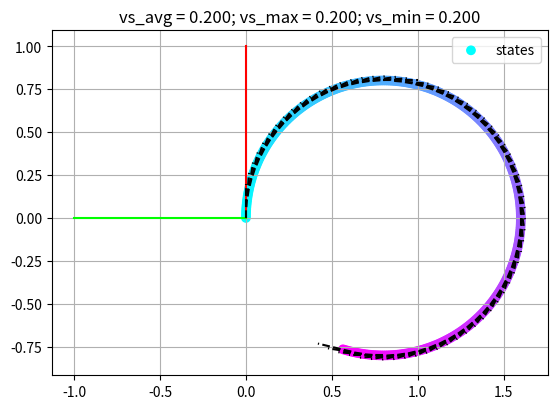

Write the Python code that produced this figure.
import numpy as np
import copy
import matplotlib.pyplot as plt
from matplotlib import transforms
from dataclasses import dataclass

from typing import List, Union, Optional


@dataclass
class Trajectory:
    xys: np.ndarray  # xy-positions [m] [[x, y], ...]
    yaws: np.ndarray  # headings [rad] [yaw, ...]
    vs: np.ndarray  # velocties [m/s] [v, ...]
    accs: Optional[np.ndarray] = None  # accelerations [m/s2] [a, ...]
    stamps: Optional[np.ndarray] = None # time stamps [s] [t, ...]

    def __add__(self, other):
        return Trajectory(
            xys=np.vstack((self.xys, other.xys)),
            yaws=np.hstack((self.yaws, other.yaws)),
            vs=np.hstack((self.vs, other.vs)),
        )

    def __getitem__(self, items):
        if isinstance(items, float):
            assert abs(items) <= 1.0, "float should be between -1 and 1"
            if items >= 0:
                items = slice(0, round(items * len(self)))
            else:
                items = slice(round(items * len(self)), len(self))
        elif isinstance(items, tuple):
            if len(items) == 2 and isinstance(items[0], float) and isinstance(items[1], float):
                items = slice(round(items[0] * len(self)), round(items[1] * len(self)))
        return Trajectory(
            xys=self.xys[items],
            yaws=self.yaws[items],
            vs=self.vs[items],
        )

    def __len__(self):
        return len(self.xys)

    def translate(self, translation: Union[np.ndarray, List] = [0, 0]):
        new = copy.deepcopy(self)
        new.xys = new.xys + translation

        return new

    def rotate(self, theta: float = 0):
        new = copy.deepcopy(self)
        rot_matrix = np.array([[np.cos(theta), -np.sin(theta)], [np.sin(theta), np.cos(theta)]])
        new.xys = (rot_matrix @ new.xys.T).T
        new.yaws = new.yaws + theta

        return new

    def mirror_x(self):
        new = copy.deepcopy(self)
        new.xys = new.xys * [1, -1]  # mirror y-coordinates
        new.yaws = -new.yaws  # mirror orientation around x-axis

        return new

    def mirror_y(self):
        new = copy.deepcopy(self)
        new.xys = new.xys * [-1, 1]  # mirror x-coordinates
        new.yaws = -(new.yaws + np.pi / 2) - np.pi / 2  # mirror orientation around y-axis

        return new

    def repeat(self, repetitions: int = 10):
        new = copy.deepcopy(self)
        new.xys = np.tile(new.xys, (repetitions, 1))
        new.yaws = np.tile(new.yaws, repetitions)
        new.vs = np.repeat(new.vs, repetitions)

        return new

    def visualize(self):
        # first of all, the base transformation of the data points is needed
        base = plt.gca().transData
        rot = transforms.Affine2D().rotate_deg(90)

        plt.plot((0, 1), (0, 0), color=(1, 0, 0), transform=rot + base)
        plt.plot((0, 0), (0, 1), color=(0, 1, 0), transform=rot + base)
        plt.scatter(*self.xys.T, c=np.arange(len(self.xys)), cmap="cool", label="states", transform=rot + base)

        # orientation vector
        orientation_vectors = np.array([np.cos(self.yaws), np.sin(self.yaws)]).T * self.vs.reshape(-1, 1)
        filter_o_vectors = 5
        for xy, o in zip(self.xys[::filter_o_vectors], orientation_vectors[::filter_o_vectors]):
            plt.plot(*np.array([xy, xy + o]).T, "k--", transform=rot + base)
            # plt.scatter(*xy, color='k', transform= rot + base)

        plt.title(f"vs_avg = {self.vs.mean():.3f}; vs_max = {self.vs.max():.3f}; vs_min = {self.vs.min():.3f}")
        plt.grid()
        plt.gca().set_aspect("equal")
        plt.legend()
        plt.show()


def get_straight_line_trajectory(velocity: float = 0.4):
    no_points = 100
    xys = np.linspace([0, 0], [5, 0], no_points)
    diffs = xys[1:] - xys[:-1]
    diffs = np.append(diffs, diffs[-1:], axis=0)
    yaws = np.arctan2(diffs[:, 1], diffs[:, 0])
    vs = np.full(no_points, velocity)

    return Trajectory(xys, yaws, vs)


def get_circular_trajectory(repetitions: int = 1, radius: float = 0.8, velocity: float = 0.4):
    no_points = 400
    thetas = np.linspace(np.pi / 2, -np.pi * 3 / 2, no_points + 1)[:-1]
    xys = np.array([np.cos(thetas), np.sin(thetas)]).T * radius + np.array([0, -radius])
    yaws = thetas - np.pi / 2
    vs = np.full(no_points, velocity)

    return Trajectory(xys, yaws, vs).repeat(repetitions)


def get_circular_reverse_trajectory(repetitions: int = 10, radius: float = 0.8, velocity: float = 0.4):
    trajectory = get_circular_trajectory(repetitions=repetitions, radius=radius, velocity=velocity)

    return trajectory.mirror_y().mirror_x()


def get_eight_trajectory(repetitions: int = 10, radius=0.8, velocity: float = 0.4):
    circ_trajectory = get_circular_trajectory(repetitions=1, radius=radius, velocity=velocity)
    return (circ_trajectory + circ_trajectory.mirror_x()).repeat(repetitions=repetitions)


def get_sinus_trajectory(x_shape: float = 2.0, y_shape: float = 2.0, velocity: float = 0.4):
    no_points = 100
    thetas = np.linspace(0, np.pi * 2, no_points)
    xs = np.linspace(0, x_shape, no_points)
    ys = np.sin(thetas) * y_shape / 2
    xys = np.vstack((xs, ys)).T
    yaws = yaws_from_xys(xys)
    vs = np.full(no_points, velocity)

    return Trajectory(xys, yaws, vs)


def get_sinus_and_circ_trajectory(radius=1, velocity=0.4):
    rot_sin = get_sinus_trajectory(x_shape=2 * radius, y_shape=2 * radius, velocity=velocity).rotate(-np.pi / 2)
    circ = get_circular_trajectory(radius=radius, velocity=velocity, repetitions=1)

    return circ[(0., 0.25)] + \
        rot_sin[(0.25, 0.75)].translate([0, -radius/2]) + \
            circ[(0.25, 0.75)].mirror_y().translate([0, -radius]) + \
                rot_sin[(0.25, 0.75)].translate([0, radius]).mirror_x().translate([0, -radius * 3/2]) + \
                circ[(0.75, 1.)]



def yaws_from_xys(xys):
    diffs = xys[1:] - xys[:-1]
    diffs = np.append(diffs, diffs[-1:], axis=0)
    return np.arctan2(diffs[:, 1], diffs[:, 0])


if __name__ == "__main__":
    # get_straight_line_trajectory().visualize()
    radius = 1
    velocity = 1
    # get_sinus_trajectory(x_shape=2 * radius, y_shape=2 * radius, velocity=velocity).rotate(-np.pi / 2).translate([0, radius]).mirror_x().translate([0, -radius * 3/2]).visualize()
    # get_circular_trajectory(repetitions=1)[(0.25, 0.75)].translate([0, 0.8]).rotate(np.pi / 2).visualize()
    # get_sinus_and_circ_trajectory(velocity=0.2).repeat(1)[0.5].visualize()
    get_circular_trajectory(velocity=0.2)[0.8].visualize()

    # get_sinus_trajectory().visualize()
    # get_circular_reverse_trajectory(repetitions=1).visualize()
    # get_eight_trajectory(repetitions=1).visualize()
    # get_eight_trajectory(repetitions=5).visualize()
